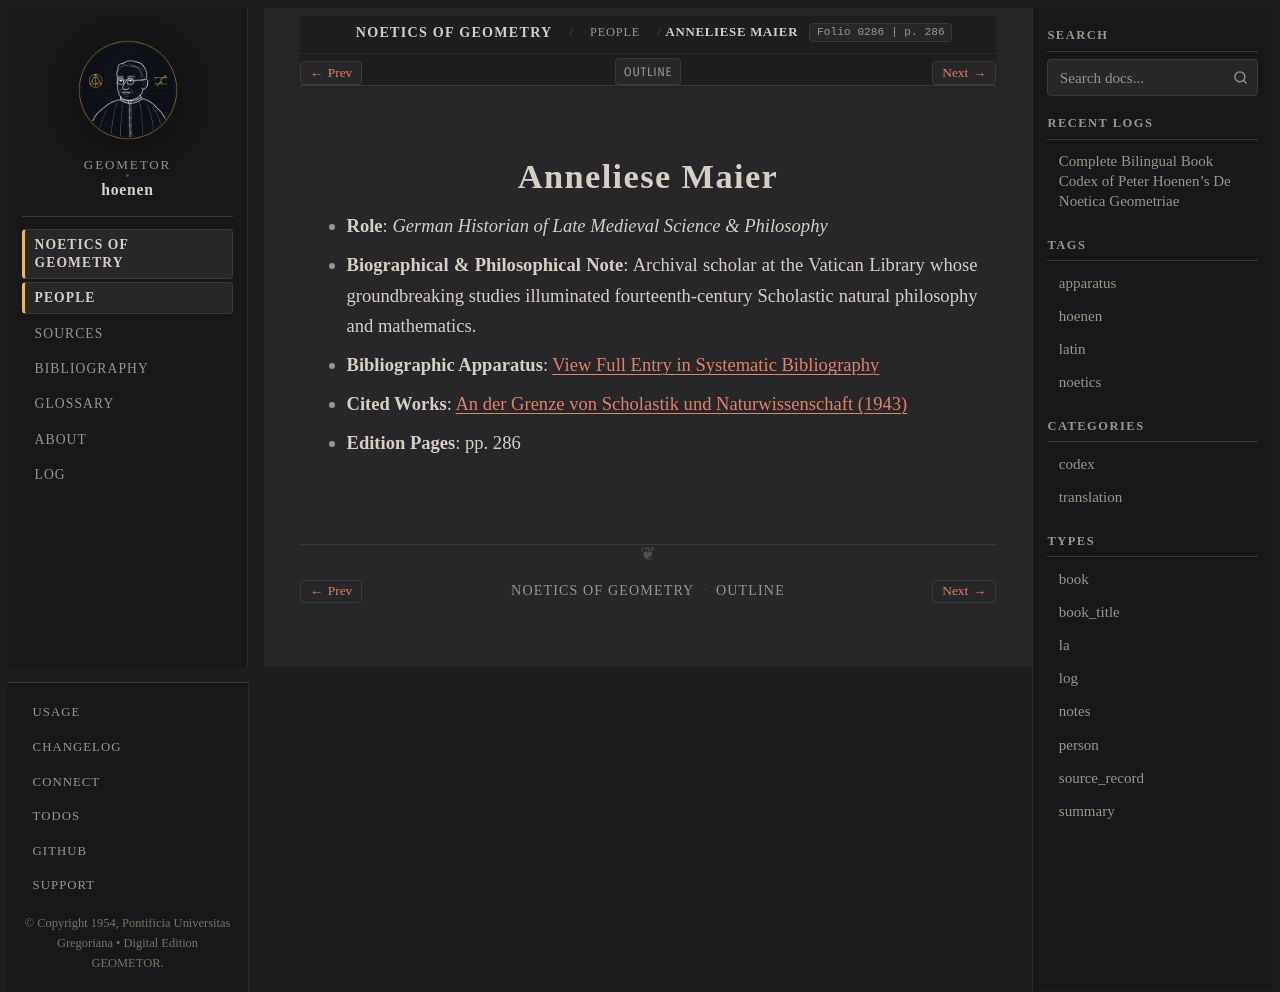

repository: geometor/hoenen · page: de_noetica_geometriae/people/maier.html · generator: sphinx

:type: person
:layout: book
:death_year: 1971
:death_label: 1971
:lifespan: 1905 – 1971
:excerpt: Role: German Historian of Late Medieval Science & Philosophy*
:folio: 0286
:page: 286

.. _person-maier:

Anneliese Maier
===============

* **Role**: *German Historian of Late Medieval Science & Philosophy*
* **Biographical & Philosophical Note**: Archival scholar at the Vatican Library whose groundbreaking studies illuminated fourteenth-century Scholastic natural philosophy and mathematics.
* **Bibliographic Apparatus**: :ref:`View Full Entry in Systematic Bibliography <bib-maier-anneliese>`
* **Cited Works**: `An der Grenze von Scholastik und Naturwissenschaft (1943) <bibliography.html#work-maier-1943>`__
* **Edition Pages**: pp. 286
